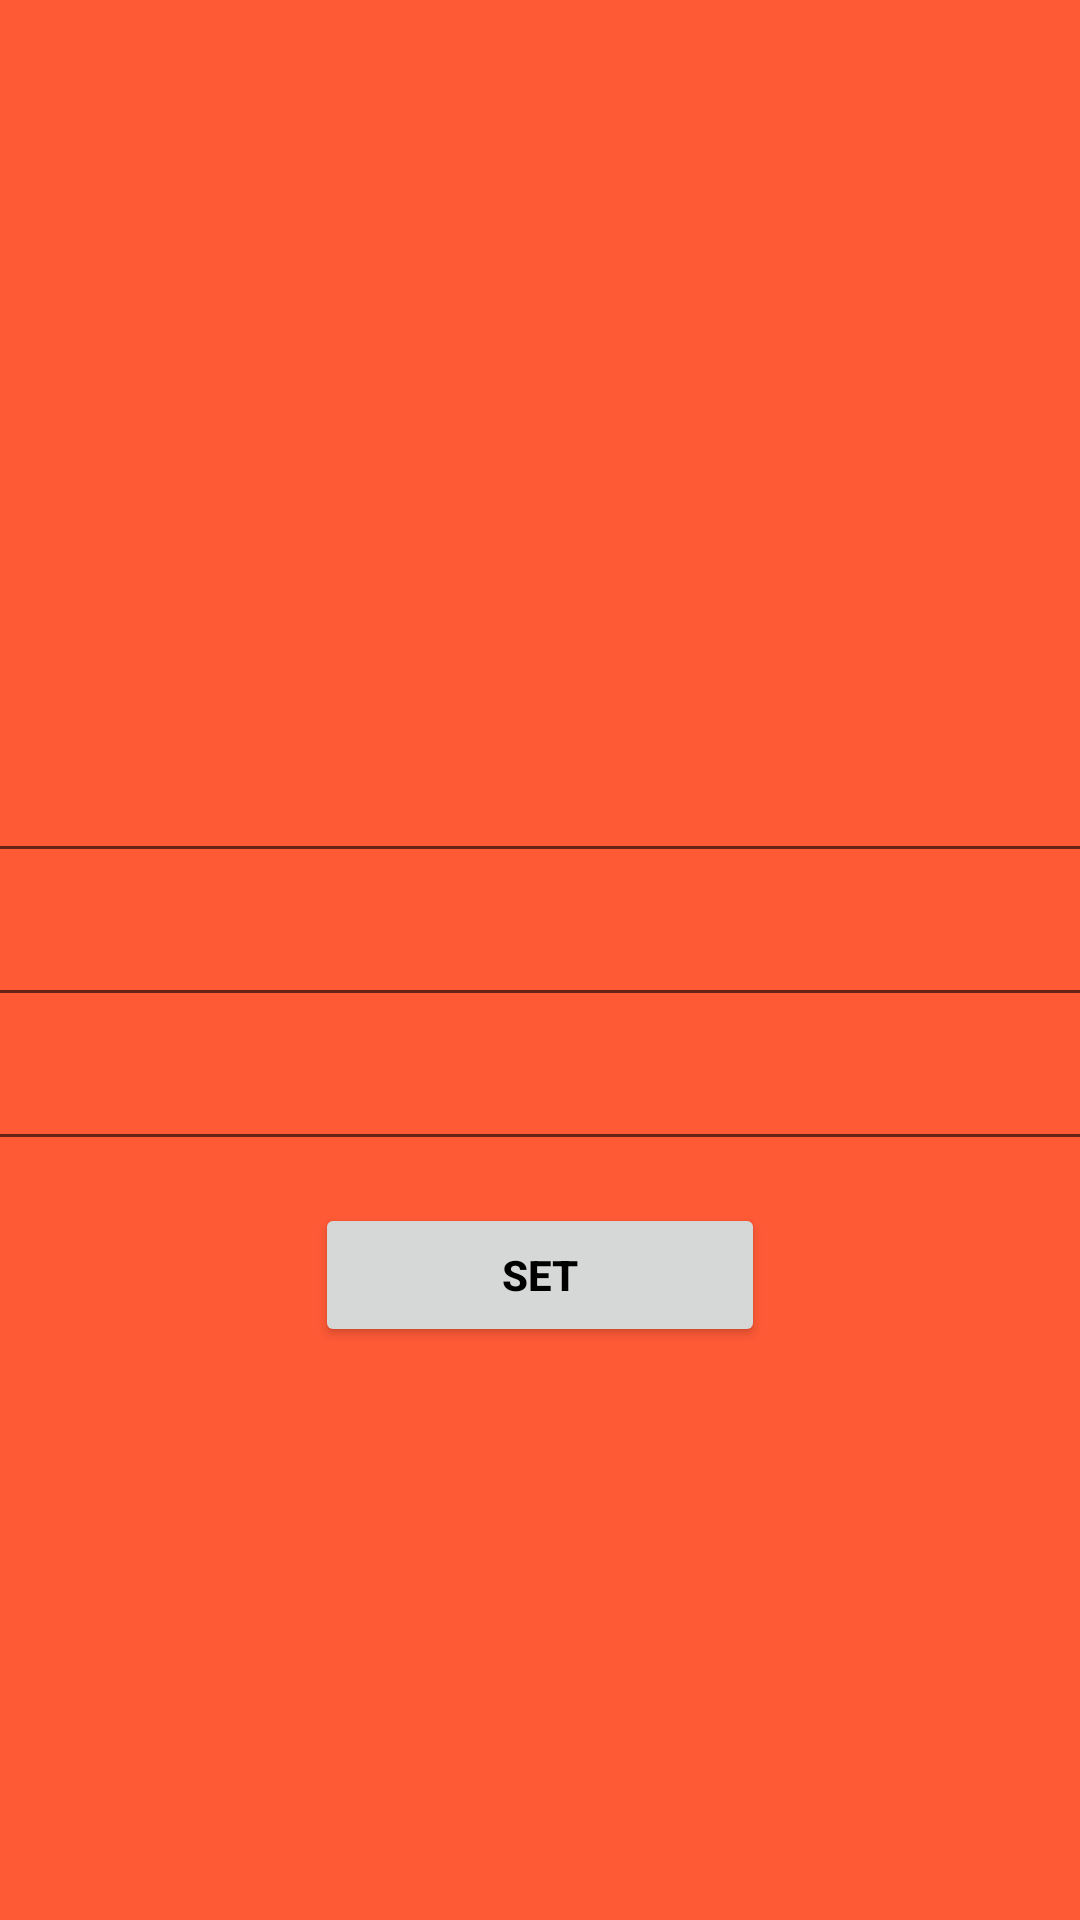

The Android layout XML behind this screen, and the referenced resources:
<!-- AndroidManifest.xml: application theme Theme.My_Workout_app -->
<!-- res/layout/workout_set.xml -->
<?xml version="1.0" encoding="utf-8"?>
<androidx.constraintlayout.widget.ConstraintLayout xmlns:android="http://schemas.android.com/apk/res/android"
    xmlns:app="http://schemas.android.com/apk/res-auto"
    xmlns:tools="http://schemas.android.com/tools"
    android:layout_width="match_parent"
    android:layout_height="match_parent"
    android:background="@color/p1">

    <Button
        android:id="@+id/setButtonID"
        android:layout_width="150dp"
        android:layout_height="48dp"
        android:layout_marginTop="4dp"
        android:clickable="true"
        android:onClick="set_OnClick"
        android:text="@string/set"
        android:textColor="@color/Text"
        android:textStyle="bold"
        app:layout_constraintBottom_toBottomOf="parent"
        app:layout_constraintEnd_toEndOf="parent"
        app:layout_constraintStart_toStartOf="parent"
        app:layout_constraintTop_toBottomOf="@+id/linearLayout2"
        app:layout_constraintVertical_bias="0.0" />

    <LinearLayout
        android:id="@+id/linearLayout2"
        android:layout_width="397dp"
        android:layout_height="154dp"
        android:orientation="vertical"
        app:layout_constraintBottom_toBottomOf="parent"
        app:layout_constraintEnd_toEndOf="parent"
        app:layout_constraintStart_toStartOf="parent"
        app:layout_constraintTop_toTopOf="parent">

        <EditText
            android:id="@+id/setNameID"
            android:layout_width="match_parent"
            android:layout_height="wrap_content"
            android:ems="10"
            android:inputType="text"
            android:minHeight="48dp"
            android:textAlignment="center"
            tools:ignore="SpeakableTextPresentCheck" />

        <EditText
            android:id="@+id/setRepsID"
            android:layout_width="match_parent"
            android:layout_height="wrap_content"
            android:ems="10"
            android:inputType="number"
            android:minHeight="48dp"
            android:textAlignment="center"
            tools:ignore="SpeakableTextPresentCheck" />

        <EditText
            android:id="@+id/setRestID"
            android:layout_width="match_parent"
            android:layout_height="wrap_content"
            android:ems="10"
            android:inputType="number"
            android:minHeight="48dp"
            android:textAlignment="center"
            tools:ignore="SpeakableTextPresentCheck" />
    </LinearLayout>
</androidx.constraintlayout.widget.ConstraintLayout>
<!-- resources referenced by this layout -->
<resources>
  <color name="Text">#FF000000</color>
  <color name="p1">#ff5a36</color>
  <string name="set">set</string>
  <style name="Theme.My_Workout_app" parent="Theme.MaterialComponents.DayNight.DarkActionBar">
          
          <item name="colorPrimaryVariant">@color/g3</item>
          <item name="colorPrimary">@color/g2</item>
          <item name="colorOnPrimary">@color/g1</item>
          
          <item name="colorSecondaryVariant">@color/purple_200</item>
          <item name="colorSecondary">@color/purple_200</item>
          <item name="colorOnSecondary">@color/purple_200</item>
          
          <item name="android:statusBarColor" tools:targetApi="l">?attr/colorPrimaryVariant</item>
          
      </style>
  <color name="purple_200">#FFBB86FC</color>
</resources>
